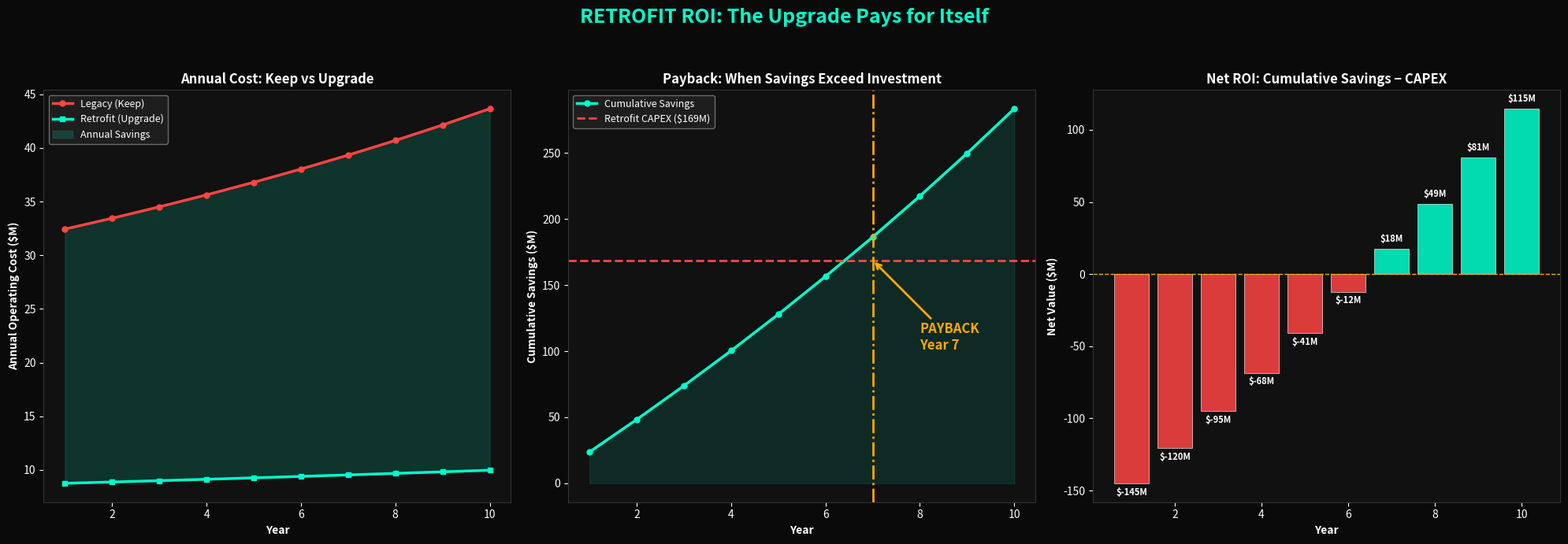

Python code for this plot:
"""
Hydra-Cool Simulation v27.0 — RETROFIT ROI
=============================================
Brownfield Business Case: Upgrading Existing Coastal Data Centers.

THE PIVOT: Stop trying to build from scratch.
Instead, prove that upgrading Google Hamina, Microsoft Dublin,
or AWS Cape Town with Hydra-Cool is a no-brainer.

Why Retrofit Wins:
  ✓ No land acquisition
  ✓ No building construction
  ✓ No grid connection
  ✓ No permitting hell (industrial modification, not new coastal build)
  ✓ Existing staff, existing infrastructure
  ✓ CAPEX drops from $614M to ~$150M

Target Facilities (Real Coastal DCs):
  - Google Hamina, Finland (seawater-cooled since 2011)
  - Microsoft Dublin, Ireland (coastal, 600MW campus)
  - AWS Cape Town, South Africa (coastal)
  - Meta Luleå, Sweden (near coast, cold climate)

Sources:
  - Google Environmental Report 2024 (Hamina PUE: 1.10)
  - Microsoft Sustainability Report 2024
  - Uptime Institute: "Cooling System Retrofit Guide" (2023)
  - ASHRAE 90.4: Energy Standard for Data Centers

Author: Obada Dallo
Copyright (c) 2024. All Rights Reserved.
"""

import numpy as np
import matplotlib
matplotlib.use("Agg")
import matplotlib.pyplot as plt
import matplotlib.ticker as mticker
import os

# ══════════════════════════════════════════════════════════════
#  CONSTANTS
# ══════════════════════════════════════════════════════════════

FACILITY_MW     = 100
ANALYSIS_YEARS  = 10
ENERGY_PRICE    = 0.07     # $/kWh baseline
ENERGY_ESC      = 0.025    # 2.5%/yr escalation
WATER_PRICE_M3  = 2.50     # $/m³ municipal water
WATER_ESC       = 0.04     # 4%/yr escalation (scarcity premium)
CARBON_PRICE    = 50       # $/tonne
CARBON_ESC      = 0.08     # 8%/yr

HOURS_PER_YEAR  = 8760


# ══════════════════════════════════════════════════════════════
#  LEGACY SYSTEM (What They're Running Now)
# ══════════════════════════════════════════════════════════════

def model_legacy_costs():
    """
    Model the annual and 10-year costs of keeping the existing
    chiller-based cooling system.
    
    Typical 100MW facility legacy cooling:
      - Centrifugal chillers (COP ~5.5)
      - Cooling towers (evaporative)
      - CRAH units (air handlers)
      - Pumps, fans, controls
    
    Source: Uptime Institute Cooling Cost Benchmark 2024
    """
    print("\n" + "=" * 70)
    print("  LEGACY SYSTEM: What They're Paying Now")
    print("=" * 70)
    
    # Current PUE (typical well-run facility)
    legacy_pue = 1.30  # Industry average for chiller-based

    # Cooling overhead = (PUE - 1) × IT Load
    cooling_overhead_mw = FACILITY_MW * (legacy_pue - 1.0)  # 30 MW

    # Annual energy cost for cooling
    cooling_energy_kwh = cooling_overhead_mw * 1000 * HOURS_PER_YEAR

    # Water consumption (evaporative cooling towers)
    # ~5 L/kWh of cooling, based on US DOE data
    water_l_per_kwh = 5.0
    annual_water_liters = water_l_per_kwh * cooling_energy_kwh
    annual_water_m3 = annual_water_liters / 1000

    # Chiller maintenance (refrigerant, compressor overhaul, bearings)
    # Source: ASHRAE maintenance cost data
    chiller_maintenance = 3_500_000   # $/year for 100MW facility
    
    # Cooling tower maintenance (fills, fans, water treatment)
    tower_maintenance = 1_200_000
    
    # Water treatment chemicals (biocide, anti-scale, pH control)
    water_treatment = 800_000

    # 10-year total with escalation
    print(f"\n  Legacy Cooling Profile (100MW, PUE = {legacy_pue}):")
    print(f"    Cooling overhead:     {cooling_overhead_mw:.0f} MW")
    print(f"    Cooling energy:       {cooling_energy_kwh/1e6:.0f} GWh/year")
    print(f"    Water consumption:    {annual_water_m3:,.0f} m³/year ({annual_water_liters/1e9:.1f}B liters)")
    print(f"    Chiller maintenance:  ${chiller_maintenance/1e6:.1f}M/year")
    print(f"    Tower maintenance:    ${tower_maintenance/1e6:.1f}M/year")
    print(f"    Water treatment:      ${water_treatment/1e6:.1f}M/year")
    
    # Year-by-year with escalation
    print(f"\n  10-Year Legacy Cost Projection (with escalation):")
    print(f"  {'Year':>5} {'Energy $/kWh':>12} {'Energy $M':>10} {'Water $M':>10} {'Maint $M':>10} {'Carbon $M':>10} {'Total $M':>10}")
    print(f"  {'-'*68}")
    
    legacy_annual = []
    legacy_cumulative = 0
    
    for year in range(1, ANALYSIS_YEARS + 1):
        e_price = ENERGY_PRICE * (1 + ENERGY_ESC) ** (year - 1)
        w_price = WATER_PRICE_M3 * (1 + WATER_ESC) ** (year - 1)
        c_price = CARBON_PRICE * (1 + CARBON_ESC) ** (year - 1)
        
        energy_cost = cooling_energy_kwh * e_price
        water_cost = annual_water_m3 * w_price
        maint_cost = chiller_maintenance + tower_maintenance + water_treatment
        
        # Carbon tax: cooling energy × grid emission factor (0.4 t/MWh avg)
        carbon_cost = (cooling_energy_kwh / 1000) * 0.4 * c_price
        
        total = energy_cost + water_cost + maint_cost + carbon_cost
        legacy_annual.append(total)
        legacy_cumulative += total
        
        print(f"  {year:>5} ${e_price:>10.4f} ${energy_cost/1e6:>8.1f} ${water_cost/1e6:>8.1f} ${maint_cost/1e6:>8.1f} ${carbon_cost/1e6:>8.1f} ${total/1e6:>8.1f}")
    
    print(f"  {'═'*68}")
    print(f"  {'10-YEAR LEGACY TCO':<40} ${legacy_cumulative/1e6:>24.1f}")
    
    return {
        "annual_costs": legacy_annual,
        "cumulative": legacy_cumulative,
        "pue": legacy_pue,
        "cooling_mw": cooling_overhead_mw,
        "water_m3_yr": annual_water_m3,
    }


# ══════════════════════════════════════════════════════════════
#  RETROFIT INVESTMENT
# ══════════════════════════════════════════════════════════════

def model_retrofit_capex():
    """
    What does it actually cost to RETROFIT an existing coastal
    data center with Hydra-Cool?
    
    Key insight: We REUSE the building, land, grid, staff.
    We only add the thermosiphon components.
    """
    print("\n" + "=" * 70)
    print("  RETROFIT CAPEX: What We Actually Need to Build")
    print("=" * 70)
    
    retrofit_items = {
        # Subsea Infrastructure
        "Subsea intake pipe (3km, DN1200)":         35_000_000,
        "Intake screen & diffuser":                  6_000_000,
        "Outfall pipe (return, 1km)":                8_000_000,
        "HDD shore crossing":                       10_000_000,
        
        # Heat Exchange
        "Titanium plate HX (retrofit into existing)":18_000_000,
        "Bypass piping (tie-in to existing chilled water)": 5_000_000,
        "Isolation valves & controls":                3_000_000,
        
        # Pumping (assist, not primary)
        "Seawater circulation pumps (VFD, 2+1)":     4_000_000,
        "Pump house (prefab, on existing land)":      2_000_000,
        
        # Corrosion Protection
        "ICCP cathodic protection system":            3_000_000,
        "Anti-fouling chlorination system":           1_500_000,
        
        # Controls & Integration
        "SCADA integration with existing BMS":        2_000_000,
        "Instrumentation (flow, temp, pressure)":     1_200_000,
        
        # Installation
        "Pipe laying vessel (45 days)":              22_000_000,
        "Diving & ROV (tie-in, survey)":              4_000_000,
        "Mechanical installation (onshore)":          6_000_000,
        
        # Soft Costs
        "Engineering & PM (EPCM, 10%)":              13_000_000,
        "Permitting (industrial modification)":       2_000_000,
        "Insurance (construction period)":            3_000_000,
        
        # Contingency
        "Contingency (15%)":                         20_000_000,
    }
    
    total_retrofit = sum(retrofit_items.values())
    
    print(f"\n  Retrofit CAPEX Breakdown:")
    print(f"  {'Item':<52} {'Cost':>10}")
    print(f"  {'-'*63}")
    for item, cost in retrofit_items.items():
        print(f"  {item:<52} ${cost/1e6:>7.1f}M")
    print(f"  {'═'*63}")
    print(f"  {'TOTAL RETROFIT CAPEX':<52} ${total_retrofit/1e6:>7.1f}M")
    print(f"  {'Retrofit CAPEX per MW':<52} ${total_retrofit/FACILITY_MW/1e6:>7.2f}M")
    
    # Compare with greenfield
    greenfield_capex = 614_000_000  # From v26
    savings = greenfield_capex - total_retrofit
    
    print(f"\n  ╔══════════════════════════════════════════════════════════")
    print(f"  ║  RETROFIT vs GREENFIELD:")
    print(f"  ║    Greenfield CAPEX:  ${greenfield_capex/1e6:.0f}M  ($6.14M/MW)")
    print(f"  ║    Retrofit CAPEX:    ${total_retrofit/1e6:.0f}M  (${total_retrofit/FACILITY_MW/1e6:.2f}M/MW)")
    print(f"  ║    SAVINGS:           ${savings/1e6:.0f}M ({savings/greenfield_capex*100:.0f}%)")
    print(f"  ║")
    print(f"  ║  WHY SO MUCH CHEAPER:")
    print(f"  ║    ✓ No tower construction ($180M saved)")
    print(f"  ║    ✓ No land acquisition ($60M saved)")
    print(f"  ║    ✓ No grid connection ($30M saved)")
    print(f"  ║    ✓ No building ($0 — existing facility)")
    print(f"  ║    ✓ Shorter pipe (3km vs 5km — existing site is coastal)")
    print(f"  ║    ✓ Industrial permit vs full NEPA EIS")
    print(f"  ╚══════════════════════════════════════════════════════════")
    
    return {
        "total_capex": total_retrofit,
        "capex_per_mw": total_retrofit / FACILITY_MW,
        "items": retrofit_items,
    }


# ══════════════════════════════════════════════════════════════
#  POST-RETROFIT OPERATING COSTS
# ══════════════════════════════════════════════════════════════

def model_retrofit_opex():
    """
    Operating costs AFTER retrofit.
    The legacy chillers become standby/backup only.
    """
    print("\n" + "=" * 70)
    print("  POST-RETROFIT OPEX: The New Operating Cost")
    print("=" * 70)

    # Post-retrofit PUE (realistic, with pumps)
    retrofit_pue = 1.08  # Conservative estimate with pump assist
    cooling_overhead_mw = FACILITY_MW * (retrofit_pue - 1.0)  # 8 MW vs 30 MW

    cooling_energy_kwh = cooling_overhead_mw * 1000 * HOURS_PER_YEAR

    opex_items = {
        "Pump electricity (8 MW)":                    cooling_energy_kwh * ENERGY_PRICE,
        "Marine insurance (1.5% of retrofit CAPEX)":  168_700_000 * 0.015,
        "Pipe pigging & cleaning (2×/yr)":            160_000,
        "Diver/ROV inspection (2×/yr)":               70_000,
        "Anti-fouling chlorination":                   100_000,
        "HX cleaning (annual)":                        80_000,
        "CP system operation":                         45_000,
        "SCADA & monitoring":                          50_000,
        "Standby chiller maintenance (reduced)":      500_000,
        "Dedicated marine tech (2 FTE)":              300_000,
    }
    
    annual_opex = sum(opex_items.values())
    
    print(f"\n  Post-Retrofit Profile:")
    print(f"    PUE:                  {retrofit_pue}")
    print(f"    Cooling overhead:     {cooling_overhead_mw:.0f} MW (was 30 MW)")
    print(f"    Energy reduction:     {(30 - cooling_overhead_mw)/30*100:.0f}%")
    print(f"    Water consumption:    0 m³/year (seawater closed loop)")
    
    print(f"\n  Annual OPEX Breakdown:")
    print(f"  {'Item':<50} {'Cost':>10}")
    print(f"  {'-'*61}")
    for item, cost in opex_items.items():
        print(f"  {item:<50} ${cost/1000:>7.0f}K")
    print(f"  {'═'*61}")
    print(f"  {'TOTAL ANNUAL OPEX':<50} ${annual_opex/1e6:>7.2f}M")
    
    return {
        "annual_opex": annual_opex,
        "pue": retrofit_pue,
        "cooling_mw": cooling_overhead_mw,
        "items": opex_items,
    }


# ══════════════════════════════════════════════════════════════
#  PAYBACK ANALYSIS
# ══════════════════════════════════════════════════════════════

def payback_analysis(legacy, retrofit_capex, retrofit_opex):
    """
    Calculate payback period.
    Payback = Retrofit CAPEX / Annual Savings
    """
    print("\n" + "=" * 70)
    print("  PAYBACK ANALYSIS: When Does the Upgrade Pay for Itself?")
    print("=" * 70)
    
    capex = retrofit_capex["total_capex"]
    
    # Year-by-year comparison
    print(f"\n  {'Year':>5} {'Legacy $M':>10} {'Retrofit $M':>12} {'Savings $M':>12} {'Cum Savings':>12} {'Net (−CAPEX)':>13}")
    print(f"  {'-'*64}")
    
    retrofit_annual = []
    savings_annual = []
    cum_savings = 0
    net_values = []
    payback_year = None
    
    for year in range(1, ANALYSIS_YEARS + 1):
        e_price = ENERGY_PRICE * (1 + ENERGY_ESC) ** (year - 1)
        
        legacy_cost = legacy["annual_costs"][year - 1]
        
        # Retrofit OPEX scales with energy price
        base_opex = retrofit_opex["annual_opex"]
        # Scale pump energy with price escalation
        pump_energy_base = retrofit_opex["cooling_mw"] * 1000 * HOURS_PER_YEAR * ENERGY_PRICE
        pump_energy_yr = retrofit_opex["cooling_mw"] * 1000 * HOURS_PER_YEAR * e_price
        retrofit_cost = base_opex - pump_energy_base + pump_energy_yr
        
        annual_saving = legacy_cost - retrofit_cost
        cum_savings += annual_saving
        net_val = cum_savings - capex
        
        retrofit_annual.append(retrofit_cost)
        savings_annual.append(annual_saving)
        net_values.append(net_val)
        
        if payback_year is None and net_val >= 0:
            payback_year = year
        
        marker = "  ← PAYBACK" if payback_year == year else ""
        print(f"  {year:>5} ${legacy_cost/1e6:>8.1f} ${retrofit_cost/1e6:>10.1f} ${annual_saving/1e6:>10.1f} ${cum_savings/1e6:>10.1f} ${net_val/1e6:>11.1f}{marker}")
    
    # NPV of savings
    npv_savings = sum(s / (1 + 0.08)**yr for yr, s in enumerate(savings_annual, 1))
    npv_net = npv_savings - capex
    irr_approx = (npv_savings / capex - 1) / ANALYSIS_YEARS * 100
    
    print(f"\n  ╔══════════════════════════════════════════════════════════")
    print(f"  ║  PAYBACK RESULTS:")
    print(f"  ║    Retrofit CAPEX:        ${capex/1e6:.0f}M")
    print(f"  ║    Year 1 Savings:        ${savings_annual[0]/1e6:.1f}M")
    print(f"  ║    10-Year Cum Savings:   ${cum_savings/1e6:.0f}M")
    print(f"  ║    PAYBACK PERIOD:        {payback_year} years")
    print(f"  ║    NPV of Savings (8%):   ${npv_savings/1e6:.0f}M")
    print(f"  ║    NPV Net of CAPEX:      ${npv_net/1e6:.0f}M")
    print(f"  ║")
    if payback_year and payback_year <= 5:
        print(f"  ║    ✅ PAYBACK IN {payback_year} YEARS — Strongly Investable")
    elif payback_year:
        print(f"  ║    ⚠️ PAYBACK IN {payback_year} YEARS — Marginally Investable")
    else:
        print(f"  ║    ❌ NO PAYBACK WITHIN 10 YEARS")
    print(f"  ╚══════════════════════════════════════════════════════════")
    
    return {
        "payback_year": payback_year,
        "savings_annual": savings_annual,
        "net_values": net_values,
        "cum_savings": cum_savings,
        "npv_savings": npv_savings,
        "npv_net": npv_net,
        "legacy_annual": legacy["annual_costs"],
        "retrofit_annual": retrofit_annual,
    }


# ══════════════════════════════════════════════════════════════
#  COST OF INACTION
# ══════════════════════════════════════════════════════════════

def cost_of_inaction(payback_data, retrofit_capex):
    """
    Frame the decision: what does it cost to do NOTHING?
    Every year of delay forfeits the annual savings.
    """
    print("\n" + "=" * 70)
    print("  COST OF INACTION: What Doing Nothing Costs")
    print("=" * 70)
    
    annual_savings_avg = np.mean(payback_data["savings_annual"])
    
    print(f"\n  Average annual savings from retrofit: ${annual_savings_avg/1e6:.1f}M")
    print(f"\n  Every year you DELAY the retrofit decision:")
    print(f"    Year 1 delay:   ${payback_data['savings_annual'][0]/1e6:.1f}M wasted")
    print(f"    Year 2 delay:   ${sum(payback_data['savings_annual'][:2])/1e6:.1f}M wasted (cumulative)")
    print(f"    Year 3 delay:   ${sum(payback_data['savings_annual'][:3])/1e6:.1f}M wasted")
    print(f"    Year 5 delay:   ${sum(payback_data['savings_annual'][:5])/1e6:.1f}M wasted")
    
    # Water wasted
    annual_water = 131_400_000 * 5.0 / 1000  # m³ from legacy model
    print(f"\n  Water wasted per year of delay: {annual_water:,.0f} m³")
    print(f"    = {annual_water * 1000 / 1e9:.1f} billion liters of freshwater")
    
    # Carbon wasted
    annual_carbon = 131_400_000 / 1000 * 0.4  # MWh × emission factor
    print(f"  CO₂ emitted per year of delay: {annual_carbon:,.0f} tonnes")
    
    print(f"\n  ╔══════════════════════════════════════════════════════════")
    print(f"  ║  THE COST OF INACTION (10 years of doing nothing):")
    print(f"  ║    Money wasted:   ${payback_data['cum_savings']/1e6:.0f}M in excess cooling costs")
    print(f"  ║    Water wasted:   {annual_water * 10 / 1e6:.1f}M m³ of freshwater")
    print(f"  ║    CO₂ emitted:    {annual_carbon * 10 / 1000:.0f}K tonnes of CO₂")
    print(f"  ║")
    print(f"  ║    Retrofit CAPEX: ${retrofit_capex['total_capex']/1e6:.0f}M (one-time)")
    print(f"  ║    ROI:            {payback_data['cum_savings']/retrofit_capex['total_capex']*100:.0f}% over 10 years")
    print(f"  ║")
    print(f"  ║    NOT upgrading is the more expensive option.")
    print(f"  ╚══════════════════════════════════════════════════════════")


# ══════════════════════════════════════════════════════════════
#  MULTI-SITE ANALYSIS
# ══════════════════════════════════════════════════════════════

def multi_site_analysis():
    """Analyze retrofit potential across real coastal data centers."""
    print("\n" + "=" * 70)
    print("  MULTI-SITE: Real Coastal DC Retrofit Candidates")
    print("=" * 70)
    
    sites = [
        {
            "name": "Google Hamina",
            "country": "Finland",
            "capacity_mw": 90,
            "current_pue": 1.10,
            "cooling": "Seawater (already!)",
            "deep_water_km": 2.5,
            "retrofit_note": "Already uses seawater — easiest retrofit",
        },
        {
            "name": "Microsoft Dublin",
            "country": "Ireland",
            "capacity_mw": 150,
            "current_pue": 1.20,
            "cooling": "Chillers + Free Air",
            "deep_water_km": 4.0,
            "retrofit_note": "Irish Sea access, significant savings potential",
        },
        {
            "name": "AWS Cape Town",
            "country": "South Africa",
            "capacity_mw": 60,
            "current_pue": 1.25,
            "cooling": "Chillers",
            "deep_water_km": 3.0,
            "retrofit_note": "Benguela Current = very cold deep water",
        },
        {
            "name": "Equinix SG3",
            "country": "Singapore",
            "capacity_mw": 25,
            "current_pue": 1.35,
            "cooling": "Chillers (tropical)",
            "deep_water_km": 5.0,
            "retrofit_note": "Hot climate = highest savings potential",
        },
        {
            "name": "Meta Luleå",
            "country": "Sweden",
            "capacity_mw": 120,
            "current_pue": 1.05,
            "cooling": "Free Air + Hydro",
            "deep_water_km": 8.0,
            "retrofit_note": "Already very efficient — minimal savings",
        },
    ]
    
    print(f"\n  {'Site':<20} {'MW':>5} {'PUE':>5} {'ΔPW':>7} {'Deep km':>8} {'Annual Save':>12} {'Payback':>8}")
    print(f"  {'-'*70}")
    
    for site in sites:
        mw = site["capacity_mw"]
        pue_old = site["current_pue"]
        pue_new = max(1.08, pue_old - 0.15)  # Realistic improvement
        delta_mw = mw * (pue_old - pue_new)
        annual_save_mwh = delta_mw * 1000 * HOURS_PER_YEAR
        annual_save_usd = annual_save_mwh * ENERGY_PRICE
        
        # Retrofit CAPEX scales with capacity and pipe distance
        base_capex = 168_700_000
        scale_factor = mw / 100
        dist_factor = site["deep_water_km"] / 3.0
        retrofit_capex = base_capex * scale_factor * (0.5 + 0.5 * dist_factor)
        
        payback = retrofit_capex / annual_save_usd if annual_save_usd > 0 else float('inf')
        
        site["annual_save"] = annual_save_usd
        site["retrofit_capex"] = retrofit_capex
        site["payback"] = payback
        site["pue_new"] = pue_new
        
        pb_str = f"{payback:.1f}yr" if payback < 100 else "N/A"
        print(f"  {site['name']:<20} {mw:>5} {pue_old:>5.2f} {delta_mw:>5.1f}MW {site['deep_water_km']:>6.1f}km ${annual_save_usd/1e6:>9.1f}M {pb_str:>8}")
    
    return sites


# ══════════════════════════════════════════════════════════════
#  VISUALIZATION
# ══════════════════════════════════════════════════════════════

def generate_charts(payback_data, retrofit_capex, output_dir="assets"):
    """Generate the retrofit payback chart."""
    os.makedirs(output_dir, exist_ok=True)
    
    fig, axes = plt.subplots(1, 3, figsize=(20, 7))
    fig.patch.set_facecolor("#0a0a0a")
    fig.suptitle("RETROFIT ROI: The Upgrade Pays for Itself",
                 fontsize=18, fontweight="bold", color="#00FFCC", y=0.98)
    
    years = np.arange(1, ANALYSIS_YEARS + 1)
    
    # ── Chart 1: Legacy vs Retrofit Annual Cost ──
    ax = axes[0]
    ax.set_facecolor("#111")
    ax.plot(years, [c/1e6 for c in payback_data["legacy_annual"]], 
            color="#FF4444", linewidth=2.5, marker="o", markersize=5, label="Legacy (Keep)")
    ax.plot(years, [c/1e6 for c in payback_data["retrofit_annual"]], 
            color="#00FFCC", linewidth=2.5, marker="s", markersize=5, label="Retrofit (Upgrade)")
    ax.fill_between(years, 
                    [c/1e6 for c in payback_data["retrofit_annual"]],
                    [c/1e6 for c in payback_data["legacy_annual"]],
                    alpha=0.15, color="#00FFCC", label="Annual Savings")
    ax.set_xlabel("Year", color="white", fontweight="bold")
    ax.set_ylabel("Annual Operating Cost ($M)", color="white", fontweight="bold")
    ax.set_title("Annual Cost: Keep vs Upgrade", color="white", fontweight="bold", fontsize=12)
    ax.legend(fontsize=9, facecolor="#222", edgecolor="gray", labelcolor="white")
    ax.tick_params(colors="white")
    for s in ax.spines.values(): s.set_color("#333")
    
    # ── Chart 2: Cumulative Savings & Payback Crossover ──
    ax = axes[1]
    ax.set_facecolor("#111")
    
    cum_savings = np.cumsum(payback_data["savings_annual"]) / 1e6
    capex_line = np.full(len(years), retrofit_capex["total_capex"] / 1e6)
    
    ax.plot(years, cum_savings, color="#00FFCC", linewidth=2.5, marker="o", 
            markersize=5, label="Cumulative Savings")
    ax.axhline(y=retrofit_capex["total_capex"]/1e6, color="#FF4444", 
               linewidth=2, linestyle="--", label=f"Retrofit CAPEX (${retrofit_capex['total_capex']/1e6:.0f}M)")
    
    # Mark payback point
    if payback_data["payback_year"]:
        py = payback_data["payback_year"]
        ax.axvline(x=py, color="#FFAA00", linewidth=2, linestyle="-.")
        ax.annotate(f'PAYBACK\nYear {py}', xy=(py, retrofit_capex["total_capex"]/1e6),
                    xytext=(py + 1, retrofit_capex["total_capex"]/1e6 * 0.6),
                    color="#FFAA00", fontweight="bold", fontsize=12,
                    arrowprops=dict(arrowstyle="->", color="#FFAA00", lw=2))
    
    ax.fill_between(years, 0, cum_savings, alpha=0.1, color="#00FFCC")
    ax.set_xlabel("Year", color="white", fontweight="bold")
    ax.set_ylabel("Cumulative Savings ($M)", color="white", fontweight="bold")
    ax.set_title("Payback: When Savings Exceed Investment", color="white", fontweight="bold", fontsize=12)
    ax.legend(fontsize=9, facecolor="#222", edgecolor="gray", labelcolor="white")
    ax.tick_params(colors="white")
    for s in ax.spines.values(): s.set_color("#333")
    
    # ── Chart 3: Net Value (Savings − CAPEX) ──
    ax = axes[2]
    ax.set_facecolor("#111")
    net_vals = [n/1e6 for n in payback_data["net_values"]]
    colors_bar = ["#FF4444" if n < 0 else "#00FFCC" for n in net_vals]
    ax.bar(years, net_vals, color=colors_bar, edgecolor="white", linewidth=0.5, alpha=0.85)
    ax.axhline(y=0, color="#FFAA00", linewidth=1, linestyle="--")
    for yr, nv in zip(years, net_vals):
        ax.text(yr, nv + (5 if nv >= 0 else -8), f"${nv:.0f}M", 
                ha="center", color="white", fontweight="bold", fontsize=8)
    ax.set_xlabel("Year", color="white", fontweight="bold")
    ax.set_ylabel("Net Value ($M)", color="white", fontweight="bold")
    ax.set_title("Net ROI: Cumulative Savings − CAPEX", color="white", fontweight="bold", fontsize=12)
    ax.tick_params(colors="white")
    for s in ax.spines.values(): s.set_color("#333")
    
    plt.tight_layout(rect=[0, 0, 1, 0.94])
    path = os.path.join(output_dir, "v27_retrofit_payback.png")
    fig.savefig(path, dpi=180, bbox_inches="tight", facecolor="#0a0a0a")
    plt.close()
    print(f"\n  ✓ Chart saved: {path}")
    return path


# ══════════════════════════════════════════════════════════════
#  MAIN
# ══════════════════════════════════════════════════════════════

if __name__ == "__main__":
    print("=" * 70)
    print("  HYDRA-COOL v27.0 — RETROFIT ROI")
    print("  'Don't build new. Upgrade what exists.'")
    print("=" * 70)
    
    legacy = model_legacy_costs()
    retrofit_capex = model_retrofit_capex()
    retrofit_opex = model_retrofit_opex()
    payback = payback_analysis(legacy, retrofit_capex, retrofit_opex)
    cost_of_inaction(payback, retrofit_capex)
    multi_site_analysis()
    
    print("\n  Generating Retrofit ROI Dashboard...")
    generate_charts(payback, retrofit_capex)
    
    print("\n" + "=" * 70)
    print("  SIMULATION v27.0 COMPLETE")
    print("=" * 70)
